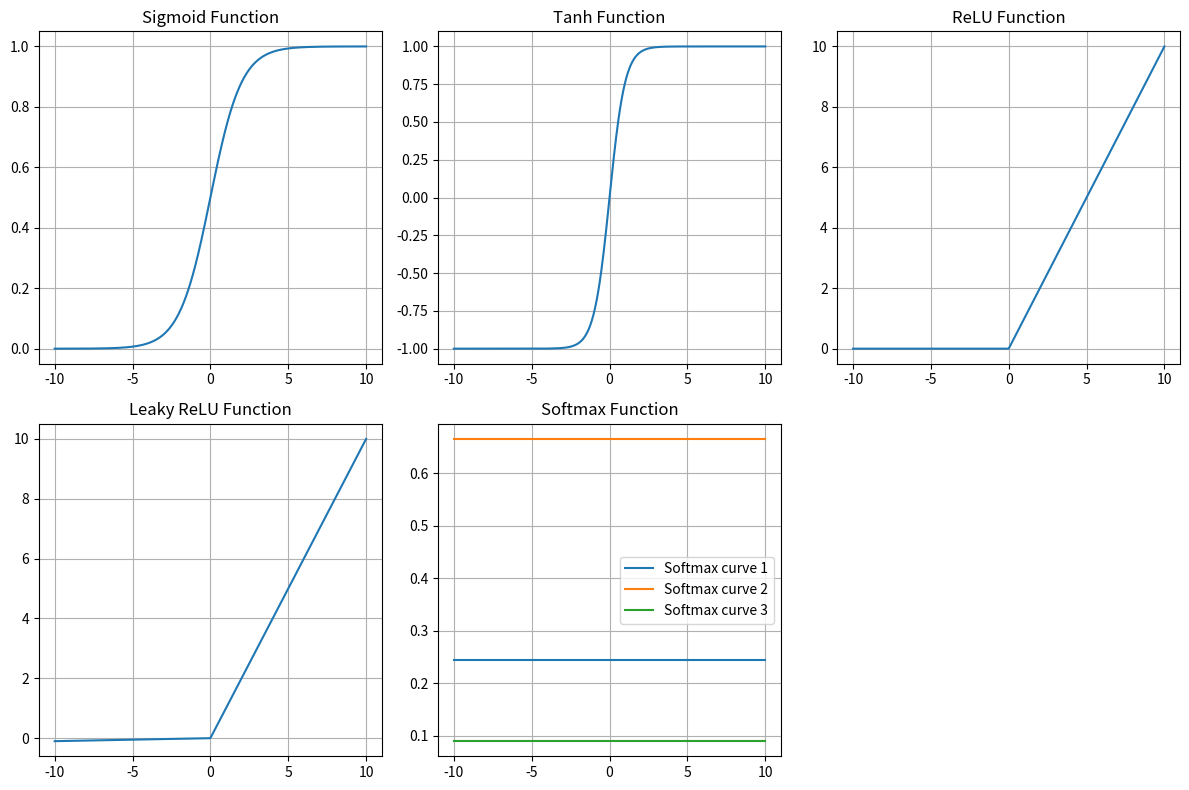

Python code for this plot:
import numpy as np
import matplotlib.pyplot as plt

def sigmoid(x):
    return 1 / (1 + np.exp(-x))

def tanh(x):
    return np.tanh(x)

def relu(x):
    return np.maximum(0, x)

def leaky_relu(x, alpha=0.01):
    return np.where(x > 0, x, alpha * x)

def softmax(x):
    e_x = np.exp(x - np.max(x))
    return e_x / e_x.sum(axis=0)


x = np.linspace(-10, 10, 400)

# Compute activation functions
y_sigmoid = sigmoid(x)
y_tanh = tanh(x)
y_relu = relu(x)
y_leaky_relu = leaky_relu(x)
y_softmax = softmax(np.vstack([x, x + 1, x - 1]))  # Softmax expects a 2D input

# Plot the results
plt.figure(figsize=(12, 8))

plt.subplot(2, 3, 1)
plt.plot(x, y_sigmoid, label='Sigmoid')
plt.title('Sigmoid Function')
plt.grid(True)

plt.subplot(2, 3, 2)
plt.plot(x, y_tanh, label='Tanh')
plt.title('Tanh Function')
plt.grid(True)

plt.subplot(2, 3, 3)
plt.plot(x, y_relu, label='ReLU')
plt.title('ReLU Function')
plt.grid(True)

plt.subplot(2, 3, 4)
plt.plot(x, y_leaky_relu, label='Leaky ReLU')
plt.title('Leaky ReLU Function')
plt.grid(True)

plt.subplot(2, 3, 5)
for i in range(y_softmax.shape[0]):
    plt.plot(x, y_softmax[i], label=f'Softmax curve {i+1}')
plt.title('Softmax Function')
plt.legend()
plt.grid(True)

plt.tight_layout()
plt.show()
